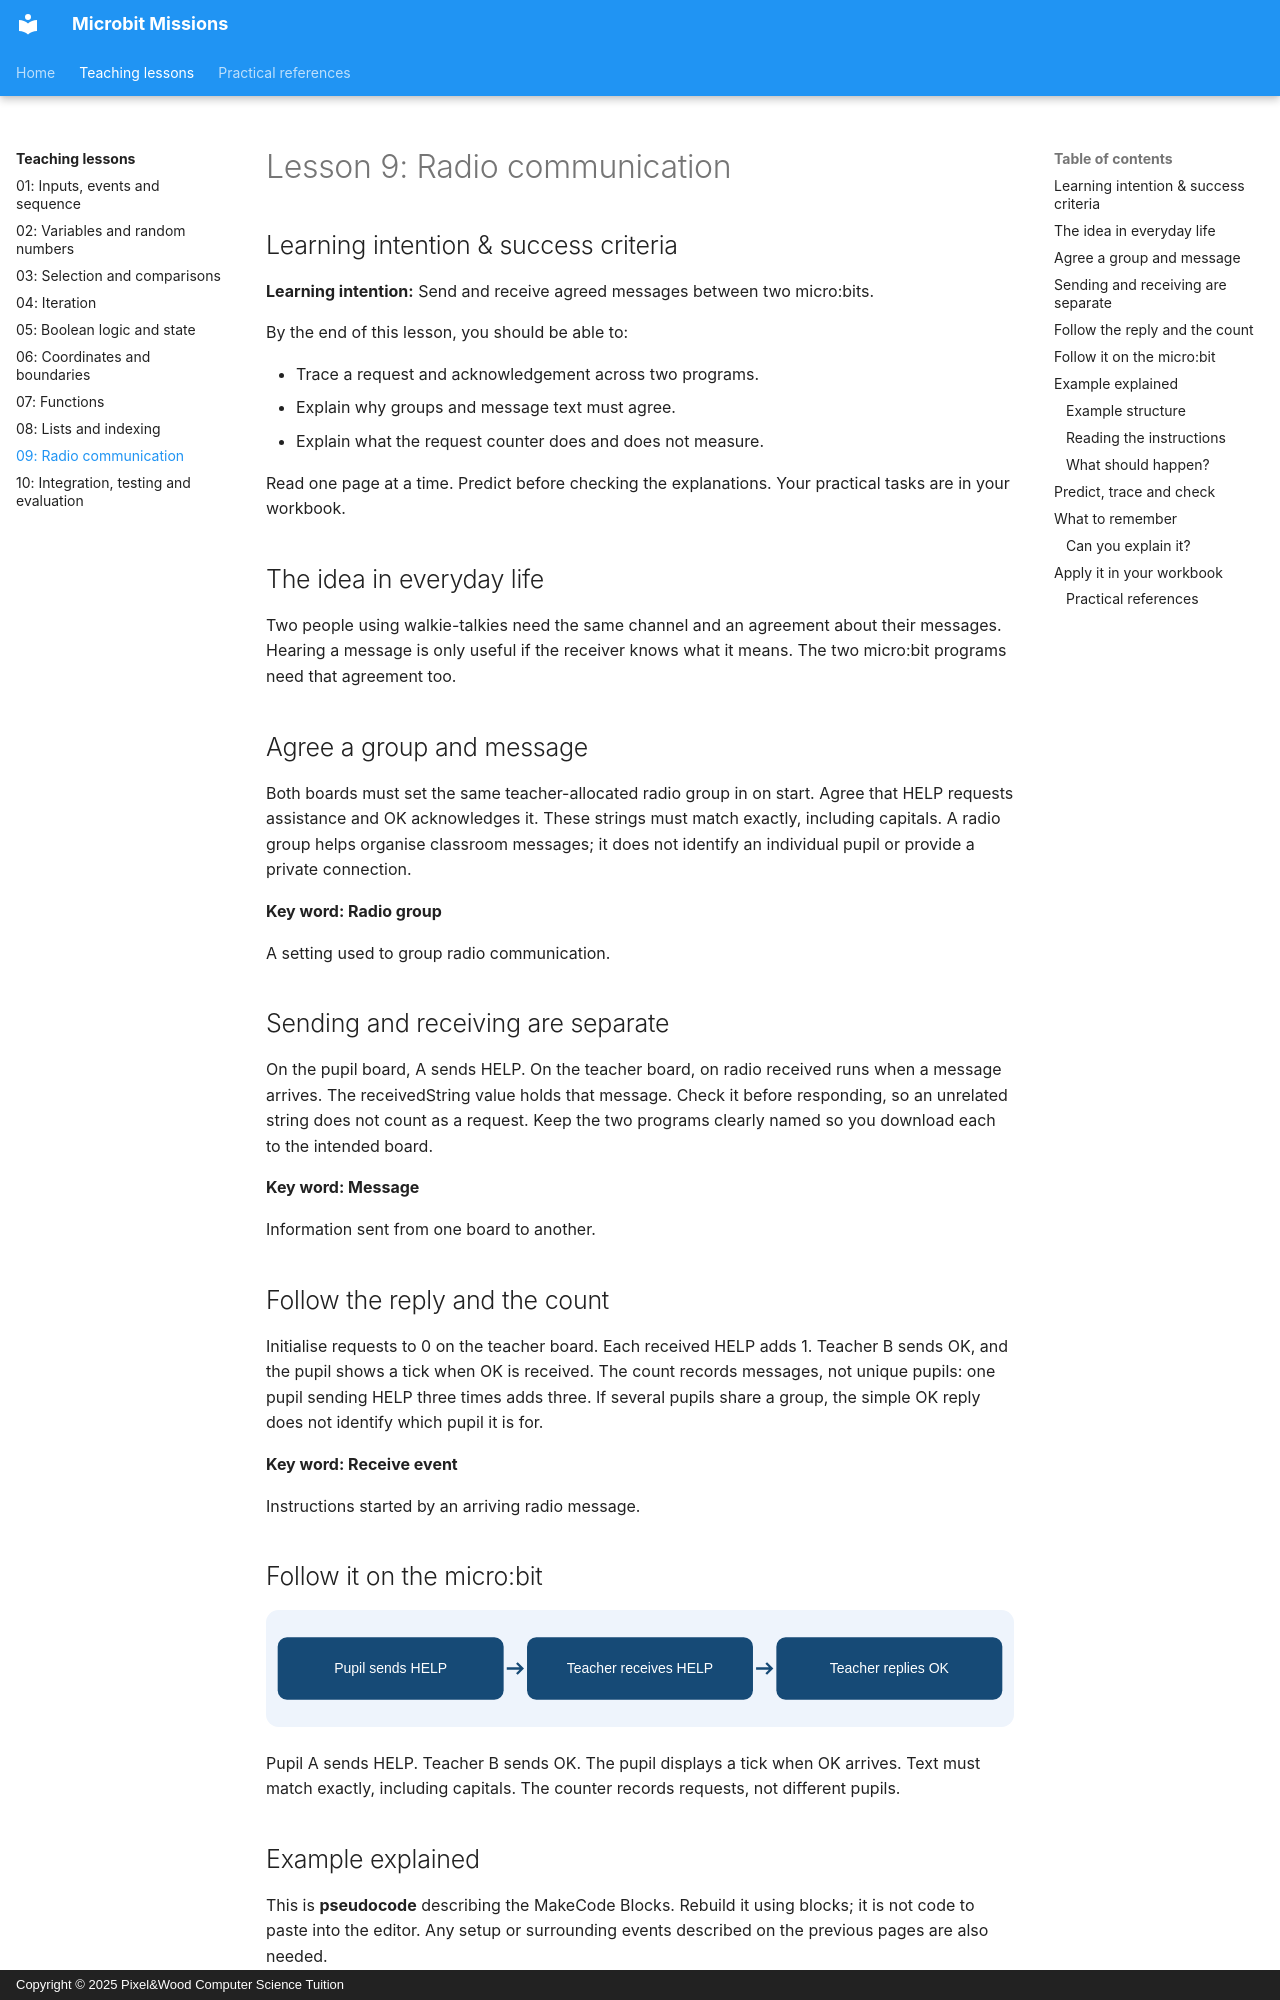

repository: Mr-Wood-CS/Microbit-Missions · page: concepts/09-radio-communication/index.html · generator: mkdocs · copyright: Copyright © 2025 Pixel&Wood Computer Science Tuition

# Lesson 9: Radio communication

## Learning intention & success criteria

**Learning intention:** Send and receive agreed messages between two micro:bits.

By the end of this lesson, you should be able to:

- Trace a request and acknowledgement across two programs.
- Explain why groups and message text must agree.
- Explain what the request counter does and does not measure.

Read one page at a time. Predict before checking the explanations. Your practical tasks are in your workbook.

## The idea in everyday life

Two people using walkie-talkies need the same channel and an agreement about their messages. Hearing a message is only useful if the receiver knows what it means. The two micro:bit programs need that agreement too.

## Agree a group and message

Both boards must set the same teacher-allocated radio group in on start. Agree that HELP requests assistance and OK acknowledges it. These strings must match exactly, including capitals. A radio group helps organise classroom messages; it does not identify an individual pupil or provide a private connection.

<aside class="word-note" markdown="1">
**Key word: Radio group**

A setting used to group radio communication.
</aside>

## Sending and receiving are separate

On the pupil board, A sends HELP. On the teacher board, on radio received runs when a message arrives. The receivedString value holds that message. Check it before responding, so an unrelated string does not count as a request. Keep the two programs clearly named so you download each to the intended board.

<aside class="word-note" markdown="1">
**Key word: Message**

Information sent from one board to another.
</aside>

## Follow the reply and the count

Initialise requests to 0 on the teacher board. Each received HELP adds 1. Teacher B sends OK, and the pupil shows a tick when OK is received. The count records messages, not unique pupils: one pupil sending HELP three times adds three. If several pupils share a group, the simple OK reply does not identify which pupil it is for.

<aside class="word-note" markdown="1">
**Key word: Receive event**

Instructions started by an arriving radio message.
</aside>

## Follow it on the micro:bit

![Pupil sends HELP; Teacher receives HELP; Teacher replies OK.](../_assets/concepts/09-radio-communication.svg)

Pupil A sends HELP. Teacher B sends OK. The pupil displays a tick when OK arrives. Text must match exactly, including capitals. The counter records requests, not different pupils.

## Example explained

This is **pseudocode** describing the MakeCode Blocks. Rebuild it using blocks; it is not code to paste into the editor. Any setup or surrounding events described on the previous pages are also needed.

<div class="example-layout" markdown="1">
<div markdown="1">
